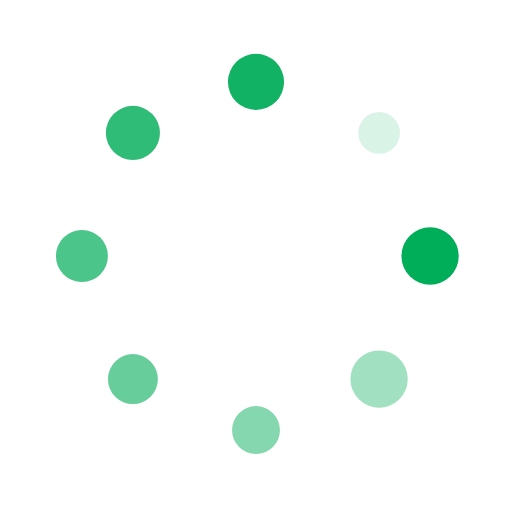
t = 0.00 s
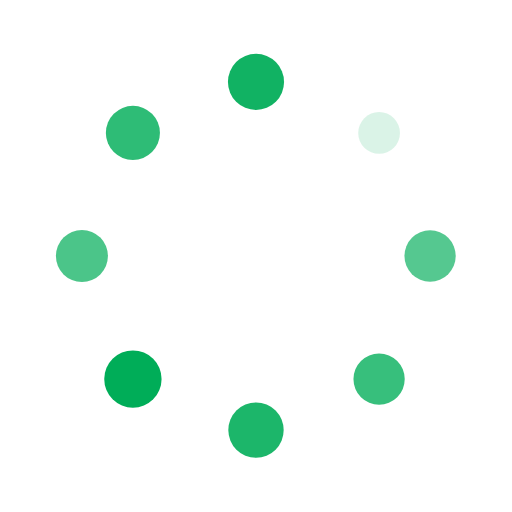
t = 0.37 s
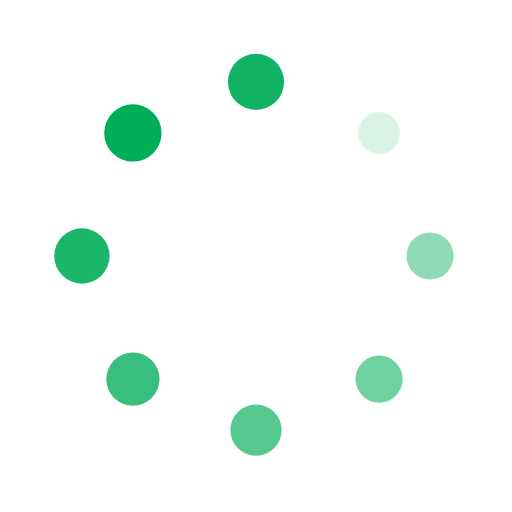
t = 0.62 s
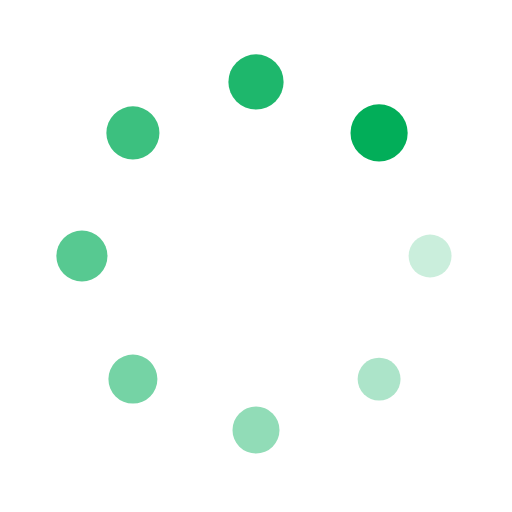
t = 0.88 s
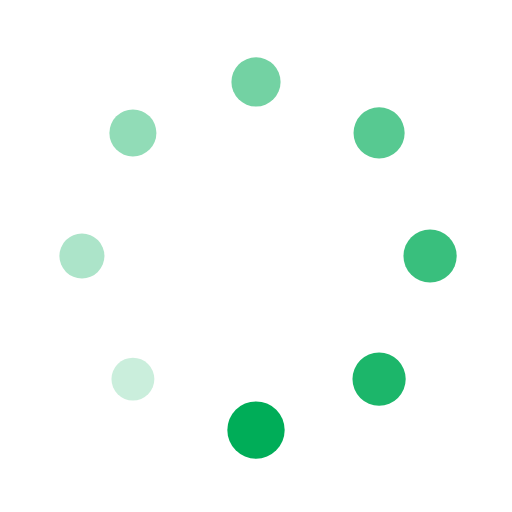
t = 1.25 s
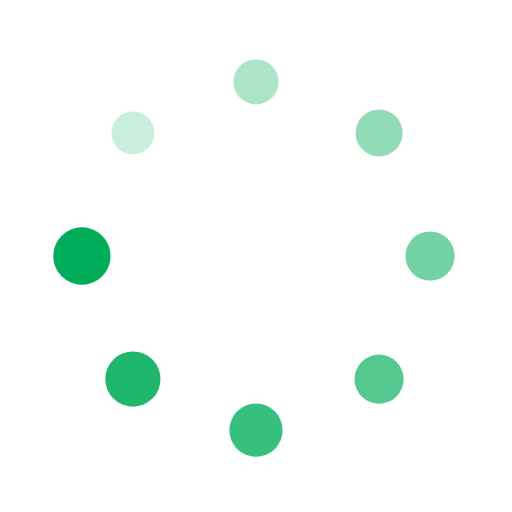
t = 1.50 s

The animated SVG that drew these frames (rendered in a browser with its animation timeline set to each time). Animation: 16 SMIL elements (animate=8,animateTransform=8); one cycle of 1.87 s, repeats indefinitely.

<?xml version="1.0" encoding="utf-8"?>
<svg width="100" height="100" viewBox="0 0 100 100" xmlns="http://www.w3.org/2000/svg" preserveAspectRatio="xMidYMid" class="uil-spin">
<g transform="translate(50 50)">
  <g transform="rotate(0) translate(34 0)">
  <circle cx="0" cy="0" r="4" fill="#000" style="fill: #00AD58" opacity="0.25750000000000006" transform="scale(1.0699999999999998)">
    <animate attributeName="opacity" from="1" to="0.1" begin="0s" dur="1s" repeatCount="indefinite"></animate>
    <animateTransform attributeName="transform" type="scale" from="1.4" to="1" begin="0s" dur="1s" repeatCount="indefinite"></animateTransform>
  </circle></g>
<g transform="rotate(45) translate(34 0)"><circle cx="0" cy="0" r="4" fill="#000" style="fill: #00AD58" opacity="0.37" transform="scale(1.1199999999999999)">
  <animate attributeName="opacity" from="1" to="0.1" begin="0.13s" dur="1s" repeatCount="indefinite"></animate>
  <animateTransform attributeName="transform" type="scale" from="1.4" to="1" begin="0s" dur="1s" repeatCount="indefinite"></animateTransform>
</circle></g>
<g transform="rotate(90) translate(34 0)"><circle cx="0" cy="0" r="4" fill="#000" style="fill: #00AD58" opacity="0.48250000000000004" transform="scale(1.17)">
  <animate attributeName="opacity" from="1" to="0.1" begin="0.25s" dur="1s" repeatCount="indefinite"></animate>
  <animateTransform attributeName="transform" type="scale" from="1.4" to="1" begin="0.25s" dur="1s" repeatCount="indefinite"></animateTransform>
</circle></g>
<g transform="rotate(135) translate(34 0)"><circle cx="0" cy="0" r="4" fill="#000" style="fill: #00AD58" opacity="0.595" transform="scale(1.22)">
  <animate attributeName="opacity" from="1" to="0.1" begin="0.37s" dur="1s" repeatCount="indefinite"></animate>
  <animateTransform attributeName="transform" type="scale" from="1.4" to="1" begin="0.37s" dur="1s" repeatCount="indefinite"></animateTransform>
</circle></g>
<g transform="rotate(180) translate(34 0)"><circle cx="0" cy="0" r="4" fill="#000" style="fill: #00AD58" opacity="0.7075" transform="scale(1.27)">
  <animate attributeName="opacity" from="1" to="0.1" begin="0.5s" dur="1s" repeatCount="indefinite"></animate>
  <animateTransform attributeName="transform" type="scale" from="1.4" to="1" begin="0.5s" dur="1s" repeatCount="indefinite"></animateTransform>
</circle></g>
<g transform="rotate(225) translate(34 0)"><circle cx="0" cy="0" r="4" fill="#000" style="fill: #00AD58" opacity="0.82" transform="scale(1.3199999999999998)">
  <animate attributeName="opacity" from="1" to="0.1" begin="0.62s" dur="1s" repeatCount="indefinite"></animate>
  <animateTransform attributeName="transform" type="scale" from="1.4" to="1" begin="0.62s" dur="1s" repeatCount="indefinite"></animateTransform>
</circle></g>
<g transform="rotate(270) translate(34 0)"><circle cx="0" cy="0" r="4" fill="#000" style="fill: #00AD58" opacity="0.9325" transform="scale(1.3699999999999999)">
  <animate attributeName="opacity" from="1" to="0.1" begin="0.75s" dur="1s" repeatCount="indefinite"></animate>
  <animateTransform attributeName="transform" type="scale" from="1.4" to="1" begin="0.75s" dur="1s" repeatCount="indefinite"></animateTransform>
</circle></g>
<g transform="rotate(315) translate(34 0)"><circle cx="0" cy="0" r="4" fill="#000" style="fill: #00AD58" opacity="0.14500000000000002" transform="scale(1.02)">
  <animate attributeName="opacity" from="1" to="0.1" begin="0.87s" dur="1s" repeatCount="indefinite"></animate>
  <animateTransform attributeName="transform" type="scale" from="1.4" to="1" begin="0.87s" dur="1s" repeatCount="indefinite"></animateTransform>
</circle></g>
</g>
</svg>